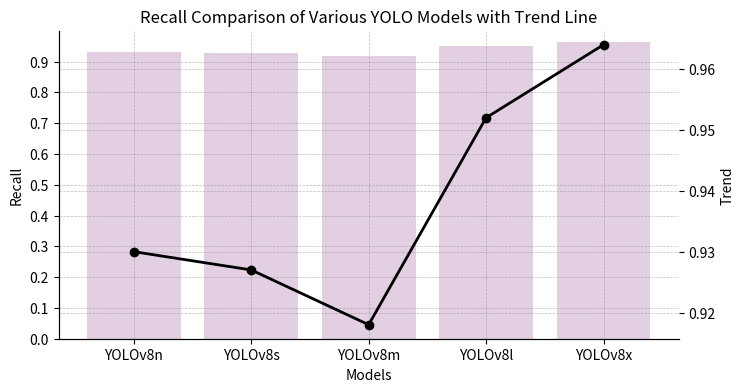

Reproduce this figure in Python.
# Sample data
import matplotlib.pyplot as plt
import matplotlib.pyplot as plt
import numpy as np
import seaborn as sns

# Sample data
models = ['YOLOv8n', 'YOLOv8s', 'YOLOv8m', 'YOLOv8l', 'YOLOv8x']
recall = [0.93, 0.927, 0.918, 0.952, 0.964]

# Create the bar chart
fig, ax1 = plt.subplots(figsize=(8, 4))
sns.barplot(x=models, y=recall, color='purple', alpha=0.2)

# Set the y-axis limit for the primary y-axis
ax1.set_ylim(0, 1.0)

# Add more ticks to the primary y-axis
ax1.set_yticks(np.arange(0, 1.0, 0.1))

# # Add precision values on top of the bars
# for i, (model, value) in enumerate(zip(models, precision)):
#     ax1.text(i, value + 0.01, f'{value:.3f}', ha='center', va='bottom')

# Create the secondary y-axis for the trend line
ax2 = ax1.twinx()

# Add the trend line
ax2.plot(models, recall, color='black', marker='o', linewidth=2)

# Add grid lines with opacity
ax1.grid(True, which='both', linestyle='--', linewidth=0.5, color='gray', alpha=0.5) # Grid lines for the primary y-axis
ax2.grid(True, which='both', linestyle='--', linewidth=0.5, color='gray', alpha=0.5)

# Remove the top and right spines
ax1.spines['top'].set_visible(False)
ax1.spines['right'].set_visible(False)
ax2.spines['top'].set_visible(False)
ax2.spines['right'].set_visible(False)

# Set the labels and title
ax1.set_xlabel('Models')
ax1.set_ylabel('Recall')
ax2.set_ylabel('Trend')
plt.title('Recall Comparison of Various YOLO Models with Trend Line')

# Show the plot
plt.show()
